The GitHub repository vibhuthespeedst/BloodGroupDetection contains a labelled image folder "data" with 7 categories: A nageative, A positive, AB negative, AB positive, B negative, B positive, O positive. Examples follow, each with its label.

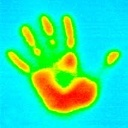
Label: B positive

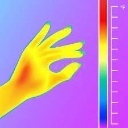
Label: B negative

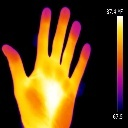
Label: AB positive

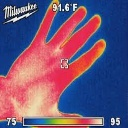
Label: A positive

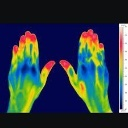
Label: O positive

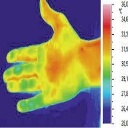
Label: B positive
